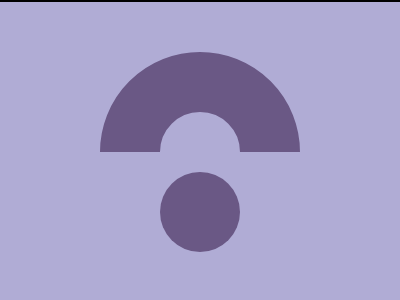

Reproduce this picture with HTML and CSS.

<!DOCTYPE html>
<html lang="en">
  <head>
    <meta charset="UTF-8" />
    <meta name="viewport" content="width=device-width, initial-scale=1.0" />
    <title>168. Carpet</title>
    <style>
      section {
        width: 400px;
        height: 300px;
        overflow: hidden;
        position: relative !important;
        border: 2px solid black;
        box-sizing: content-box !important;
      }
      html {
        min-height: 100vh;
        display: grid;
        place-content: center;
        background: gainsboro !important;
      }
      * {
        margin: 0;
        background: #b0acd5;
      }
      section * {
        position: absolute;
        border-radius: 50%;
        width: 80px;
        height: 80px;
      }
      h6 {
        background: #6a5885;
        top: 170px;
        left: 160px;
      }
      p {
        border: 60px solid#6A5885;
        top: 50px;
        left: 100px;
        clip-path: inset(0 0 50% 0);
      }
    </style>
  </head>
  <body>
    <section>
      <p></p>
      <h6></h6>
    </section>
  </body>
</html>
